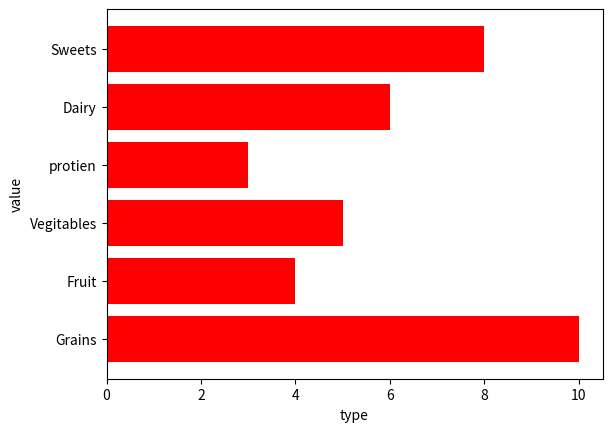

Source code (Python):
import matplotlib.pyplot  as plt
import numpy as np

catg =np.array( ["Grains" , "Fruit" , "Vegitables" , "protien" , "Dairy" , "Sweets"])
value =np.array( [10,4,5,3,6,8])
plt.xlabel("type")
plt.ylabel("value")
plt.barh(catg , value , color = "red" )
plt.show()
